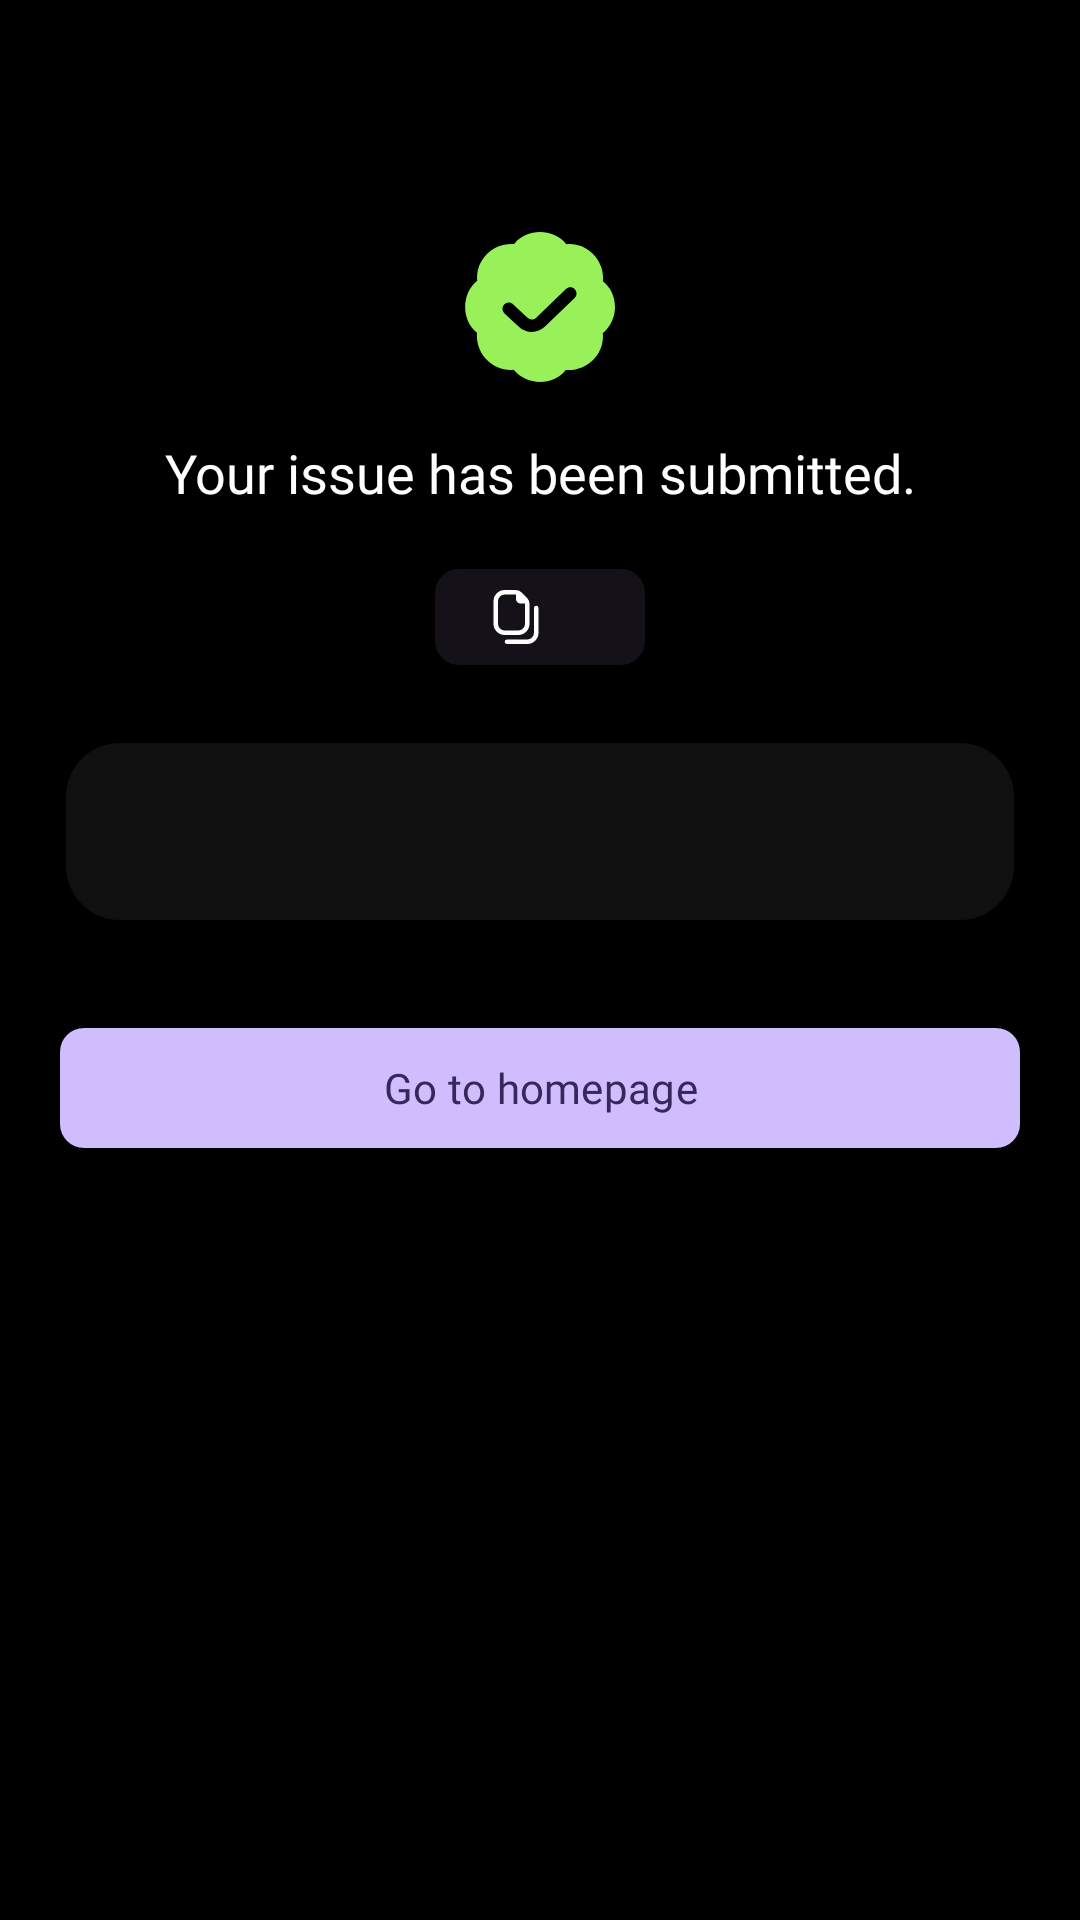

Produce the Android XML layout that renders to this screen, including the resource entries it uses.
<!-- AndroidManifest.xml: application theme AppTheme -->
<!-- res/layout/fragment_report_submitted.xml -->
<?xml version="1.0" encoding="utf-8"?>
<layout xmlns:android="http://schemas.android.com/apk/res/android"
    xmlns:app="http://schemas.android.com/apk/res-auto"
    xmlns:tools="http://schemas.android.com/tools">

    <data>

    </data>

    <ScrollView
        android:layout_width="match_parent"
        android:layout_height="match_parent"
        android:background="@color/black"
        tools:context=".ui.fragments.ReportSubmittedFragment">

        <androidx.constraintlayout.widget.ConstraintLayout
            android:layout_width="match_parent"
            android:layout_height="wrap_content"
            android:background="@color/black">


            <ImageView
                android:id="@+id/successfullySubmittedImageView"
                android:layout_width="50dp"
                android:layout_height="50dp"
                android:src="@drawable/verified_icon"
                app:layout_constraintEnd_toEndOf="parent"
                app:layout_constraintStart_toStartOf="parent"
                app:layout_constraintTop_toBottomOf="@id/guideline1"
                app:tint="#98F159">

            </ImageView>

            <com.google.android.material.textview.MaterialTextView
                android:id="@+id/issueSubmittedLabelTextView"
                android:layout_width="0dp"
                android:layout_height="wrap_content"
                android:layout_marginTop="18dp"
                android:text="@string/your_issue_has_been_submitted"
                android:textAlignment="center"
                android:textColor="@color/white"
                android:textSize="18sp"
                app:fontFamily="@font/montserrat_medium"
                app:layout_constraintEnd_toEndOf="parent"
                app:layout_constraintStart_toStartOf="parent"
                app:layout_constraintTop_toBottomOf="@id/successfullySubmittedImageView" />

            <com.google.android.material.chip.Chip
                android:id="@+id/ticketIdChip"
                android:layout_width="wrap_content"
                android:layout_height="wrap_content"
                android:layout_marginTop="12dp"
                app:chipEndPadding="18dp"
                app:chipIcon="@drawable/copy_icon"
                app:chipIconTint="@color/white"
                app:chipStartPadding="18dp"
                app:chipStrokeWidth="0dp"
                app:layout_constraintEnd_toEndOf="parent"
                app:layout_constraintStart_toStartOf="parent"
                app:layout_constraintTop_toBottomOf="@id/issueSubmittedLabelTextView"
                tools:text="Your ticket id  : 123456789">

            </com.google.android.material.chip.Chip>

            <com.google.android.material.textview.MaterialTextView
                android:id="@+id/messageLabelTextView"
                android:layout_width="0dp"
                android:layout_height="wrap_content"
                android:layout_marginHorizontal="22dp"
                android:layout_marginTop="18dp"
                android:background="@drawable/rounded_constraint_layout_background"
                android:paddingHorizontal="18dp"
                android:paddingVertical="20dp"
                android:textAlignment="center"
                android:textColor="@color/white"
                app:fontFamily="@font/montserrat"
                app:layout_constraintEnd_toEndOf="parent"
                app:layout_constraintStart_toStartOf="parent"
                app:layout_constraintTop_toBottomOf="@id/ticketIdChip"
                tools:text="" />


            <com.google.android.material.button.MaterialButton
                android:id="@+id/goToHomePageButton"
                android:layout_width="0dp"
                android:layout_height="wrap_content"
                android:layout_marginHorizontal="20dp"
                android:layout_marginTop="32dp"
                android:layout_marginBottom="20dp"
                android:text="@string/go_to_homepage"
                app:cornerRadius="8dp"
                android:fontFamily="@font/montserrat_medium"
                app:layout_constraintEnd_toEndOf="parent"
                app:layout_constraintStart_toStartOf="parent"
                app:layout_constraintTop_toBottomOf="@id/messageLabelTextView">

            </com.google.android.material.button.MaterialButton>


            <androidx.constraintlayout.widget.Guideline
                android:id="@+id/guideline1"
                android:layout_width="wrap_content"
                android:layout_height="wrap_content"
                android:orientation="horizontal"
                app:layout_constraintGuide_percent="0.2" />

        </androidx.constraintlayout.widget.ConstraintLayout>

    </ScrollView>
</layout>
<!-- resources referenced by this layout -->
<resources>
  <color name="black">#000000</color>
  <color name="white">#FFFFFF</color>
  <!-- drawable copy_icon (drawable) -->
  <vector android:height="20dp" android:viewportHeight="24"
      android:viewportWidth="24" android:width="20dp" xmlns:android="http://schemas.android.com/apk/res/android">
      <path android:fillColor="#FF000000" android:pathData="m13,20a5.006,5.006 0,0 0,5 -5v-8.757a3.972,3.972 0,0 0,-1.172 -2.829l-2.242,-2.242a3.972,3.972 0,0 0,-2.829 -1.172h-4.757a5.006,5.006 0,0 0,-5 5v10a5.006,5.006 0,0 0,5 5zM4,15v-10a3,3 0,0 1,3 -3s4.919,0.014 5,0.024v1.976a2,2 0,0 0,2 2h1.976c0.01,0.081 0.024,9 0.024,9a3,3 0,0 1,-3 3h-6a3,3 0,0 1,-3 -3zM22,8v11a5.006,5.006 0,0 1,-5 5h-9a1,1 0,0 1,0 -2h9a3,3 0,0 0,3 -3v-11a1,1 0,0 1,2 0z"/>
  </vector>
  <!-- drawable rounded_constraint_layout_background (drawable) -->
  <?xml version="1.0" encoding="utf-8"?>
  <shape xmlns:android="http://schemas.android.com/apk/res/android">
      <solid android:color="@color/black_1200" />
      <corners android:radius="18dp" />
  </shape>
  <string name="go_to_homepage">Go to homepage</string>
  <string name="your_issue_has_been_submitted">Your issue has been submitted.</string>
  <color name="black_1200">#101010</color>
      //new set of color ,do not override
  <color name="md_theme_primary">#CFBDFE</color>
  <color name="md_theme_onPrimary">#36275D</color>
  <color name="md_theme_primaryContainer">#4D3D75</color>
  <color name="md_theme_onPrimaryContainer">#E9DDFF</color>
  <color name="md_theme_secondary">#CFBDFE</color>
  <color name="md_theme_onSecondary">#36275D</color>
  <color name="md_theme_secondaryContainer">#4D3D75</color>
  <color name="md_theme_onSecondaryContainer">#E9DDFF</color>
  <color name="md_theme_tertiary">#C0C1FF</color>
  <color name="md_theme_onTertiary">#282A60</color>
  <color name="md_theme_tertiaryContainer">#3F4178</color>
  <color name="md_theme_onTertiaryContainer">#E1E0FF</color>
  <color name="md_theme_error">#FFB4A8</color>
  <color name="md_theme_onError">#561E17</color>
  <color name="md_theme_errorContainer">#73342B</color>
  <color name="md_theme_onErrorContainer">#FFDAD5</color>
  <color name="md_theme_background">#000000</color>
  <color name="md_theme_onBackground">#E6E0E9</color>
  <color name="md_theme_surface">#141218</color>
  <color name="md_theme_onSurface">#E6E0E9</color>
  <color name="md_theme_surfaceVariant">#49454E</color>
  <color name="md_theme_onSurfaceVariant">#CAC4CF</color>
  <color name="md_theme_outline">#948F99</color>
  <color name="md_theme_outlineVariant">#49454E</color>
  <color name="md_theme_inverseSurface">#E6E0E9</color>
  <color name="md_theme_inverseOnSurface">#322F35</color>
  <color name="md_theme_inversePrimary">#65558F</color>
  <color name="md_theme_primaryFixed">#E9DDFF</color>
  <color name="md_theme_onPrimaryFixed">#201047</color>
  <color name="md_theme_primaryFixedDim">#CFBDFE</color>
  <color name="md_theme_onPrimaryFixedVariant">#4D3D75</color>
  <color name="md_theme_secondaryFixed">#E9DDFF</color>
  <color name="md_theme_onSecondaryFixed">#201047</color>
  <color name="md_theme_secondaryFixedDim">#CFBDFE</color>
  <color name="md_theme_onSecondaryFixedVariant">#4D3D75</color>
  <color name="md_theme_tertiaryFixed">#E1E0FF</color>
  <color name="md_theme_onTertiaryFixed">#12144B</color>
  <color name="md_theme_tertiaryFixedDim">#C0C1FF</color>
  <color name="md_theme_onTertiaryFixedVariant">#3F4178</color>
  <color name="md_theme_surfaceDim">#141218</color>
  <color name="md_theme_surfaceBright">#3B383E</color>
  <color name="md_theme_surfaceContainerLowest">#0F0D13</color>
  <color name="md_theme_surfaceContainerLow">#1D1B20</color>
  <color name="md_theme_surfaceContainer">#211F24</color>
  <color name="md_theme_surfaceContainerHigh">#2B292F</color>
  <color name="md_theme_surfaceContainerHighest">#36343A</color>
</resources>
